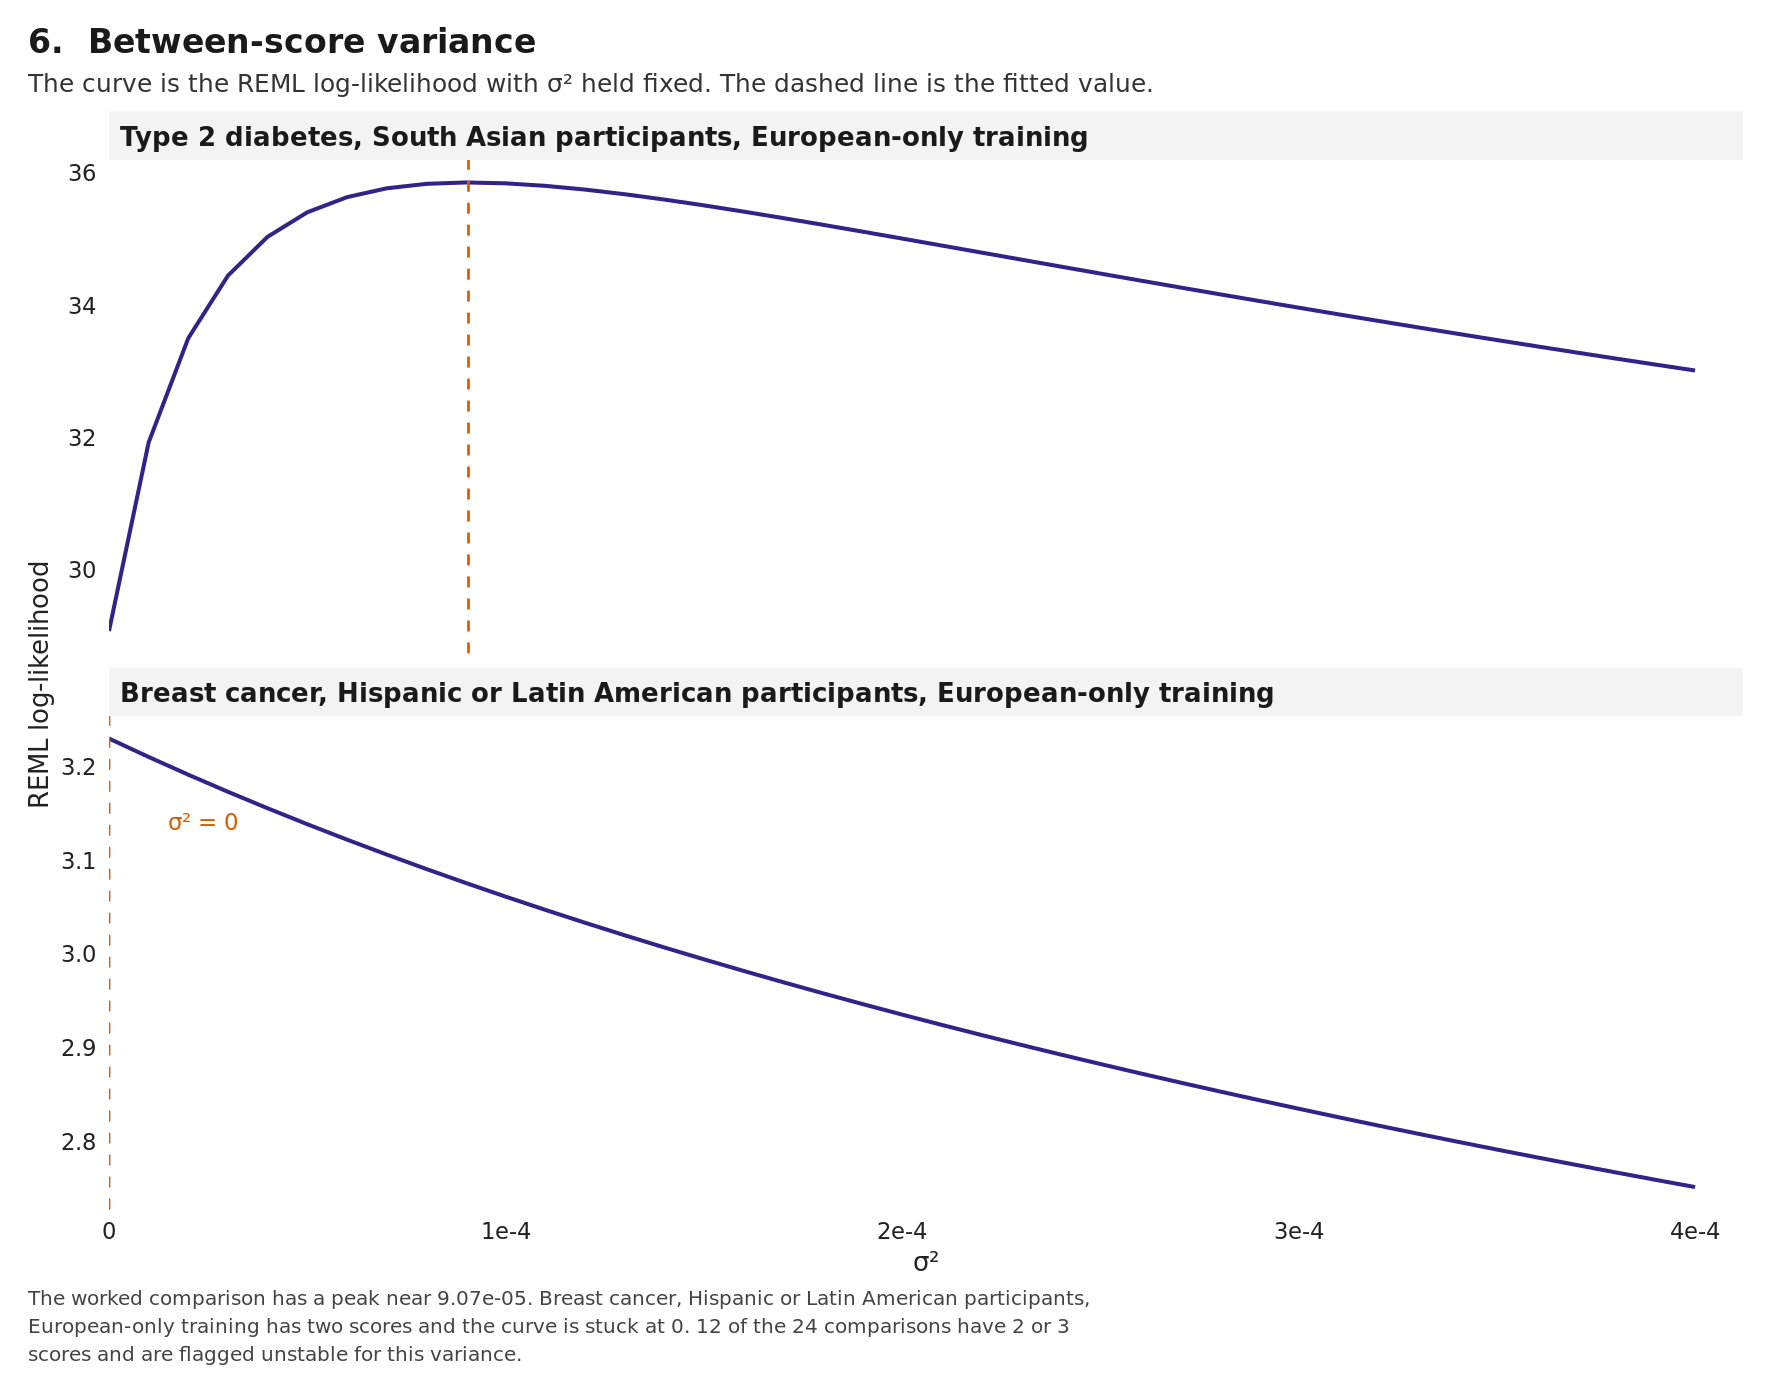

The table this chart was drawn from, first rows:
comparison, sigma2, reml_ll, fitted, fitted_ll
Type 2 diabetes, South Asian participant…, 0, 29.07, 9.066566604156065e-5, 35.86
Type 2 diabetes, South Asian participant…, 1e-5, 31.92, 9.066566604156065e-5, 35.86
Type 2 diabetes, South Asian participant…, 2e-5, 33.5, 9.066566604156065e-5, 35.86
Type 2 diabetes, South Asian participant…, 3.0000000000000004e-5, 34.45, 9.066566604156065e-5, 35.86
Type 2 diabetes, South Asian participant…, 4e-5, 35.03, 9.066566604156065e-5, 35.86
Type 2 diabetes, South Asian participant…, 5e-5, 35.4, 9.066566604156065e-5, 35.86
Type 2 diabetes, South Asian participant…, 6.000000000000001e-5, 35.63, 9.066566604156065e-5, 35.86
Type 2 diabetes, South Asian participant…, 7.000000000000001e-5, 35.77, 9.066566604156065e-5, 35.86
Type 2 diabetes, South Asian participant…, 8e-5, 35.84, 9.066566604156065e-5, 35.86
Type 2 diabetes, South Asian participant…, 9e-5, 35.86, 9.066566604156065e-5, 35.86
Type 2 diabetes, South Asian participant…, 1e-4, 35.84, 9.066566604156065e-5, 35.86
Type 2 diabetes, South Asian participant…, 1.1e-4, 35.81, 9.066566604156065e-5, 35.86
Type 2 diabetes, South Asian participant…, 1.2000000000000002e-4, 35.75, 9.066566604156065e-5, 35.86
Type 2 diabetes, South Asian participant…, 1.3000000000000002e-4, 35.68, 9.066566604156065e-5, 35.86
Type 2 diabetes, South Asian participant…, 1.4000000000000001e-4, 35.6, 9.066566604156065e-5, 35.86
Type 2 diabetes, South Asian participant…, 1.5000000000000001e-4, 35.51, 9.066566604156065e-5, 35.86
Type 2 diabetes, South Asian participant…, 1.6e-4, 35.42, 9.066566604156065e-5, 35.86
Type 2 diabetes, South Asian participant…, 1.7e-4, 35.32, 9.066566604156065e-5, 35.86
Type 2 diabetes, South Asian participant…, 1.8e-4, 35.22, 9.066566604156065e-5, 35.86
Type 2 diabetes, South Asian participant…, 1.9e-4, 35.11, 9.066566604156065e-5, 35.86
Type 2 diabetes, South Asian participant…, 2e-4, 35.01, 9.066566604156065e-5, 35.86
Type 2 diabetes, South Asian participant…, 2.1e-4, 34.9, 9.066566604156065e-5, 35.86
Type 2 diabetes, South Asian participant…, 2.2e-4, 34.8, 9.066566604156065e-5, 35.86
Type 2 diabetes, South Asian participant…, 2.3e-4, 34.69, 9.066566604156065e-5, 35.86
Type 2 diabetes, South Asian participant…, 2.4000000000000003e-4, 34.58, 9.066566604156065e-5, 35.86
Type 2 diabetes, South Asian participant…, 2.5e-4, 34.48, 9.066566604156065e-5, 35.86
Type 2 diabetes, South Asian participant…, 2.6000000000000003e-4, 34.37, 9.066566604156065e-5, 35.86
Type 2 diabetes, South Asian participant…, 2.7e-4, 34.27, 9.066566604156065e-5, 35.86
Type 2 diabetes, South Asian participant…, 2.8000000000000003e-4, 34.17, 9.066566604156065e-5, 35.86
Type 2 diabetes, South Asian participant…, 2.9e-4, 34.06, 9.066566604156065e-5, 35.86
Type 2 diabetes, South Asian participant…, 3.0000000000000003e-4, 33.96, 9.066566604156065e-5, 35.86
Type 2 diabetes, South Asian participant…, 3.1e-4, 33.86, 9.066566604156065e-5, 35.86
Type 2 diabetes, South Asian participant…, 3.2e-4, 33.76, 9.066566604156065e-5, 35.86
Type 2 diabetes, South Asian participant…, 3.3000000000000005e-4, 33.66, 9.066566604156065e-5, 35.86
Type 2 diabetes, South Asian participant…, 3.4e-4, 33.57, 9.066566604156065e-5, 35.86
Type 2 diabetes, South Asian participant…, 3.5000000000000005e-4, 33.47, 9.066566604156065e-5, 35.86
Type 2 diabetes, South Asian participant…, 3.6e-4, 33.38, 9.066566604156065e-5, 35.86
Type 2 diabetes, South Asian participant…, 3.7000000000000005e-4, 33.28, 9.066566604156065e-5, 35.86
Type 2 diabetes, South Asian participant…, 3.8e-4, 33.19, 9.066566604156065e-5, 35.86
Type 2 diabetes, South Asian participant…, 3.9000000000000005e-4, 33.1, 9.066566604156065e-5, 35.86
Type 2 diabetes, South Asian participant…, 4e-4, 33.01, 9.066566604156065e-5, 35.86
Breast cancer, Hispanic or Latin America…, 0, 3.23, 1.185711494939117e-13, 3.23
Breast cancer, Hispanic or Latin America…, 1e-5, 3.21, 1.185711494939117e-13, 3.23
Breast cancer, Hispanic or Latin America…, 2e-5, 3.191, 1.185711494939117e-13, 3.23
Breast cancer, Hispanic or Latin America…, 3.0000000000000004e-5, 3.173, 1.185711494939117e-13, 3.23
Breast cancer, Hispanic or Latin America…, 4e-5, 3.155, 1.185711494939117e-13, 3.23
Breast cancer, Hispanic or Latin America…, 5e-5, 3.138, 1.185711494939117e-13, 3.23
Breast cancer, Hispanic or Latin America…, 6.000000000000001e-5, 3.122, 1.185711494939117e-13, 3.23
Breast cancer, Hispanic or Latin America…, 7.000000000000001e-5, 3.106, 1.185711494939117e-13, 3.23
Breast cancer, Hispanic or Latin America…, 8e-5, 3.091, 1.185711494939117e-13, 3.23
Breast cancer, Hispanic or Latin America…, 9e-5, 3.076, 1.185711494939117e-13, 3.23
Breast cancer, Hispanic or Latin America…, 1e-4, 3.061, 1.185711494939117e-13, 3.23
Breast cancer, Hispanic or Latin America…, 1.1e-4, 3.047, 1.185711494939117e-13, 3.23
Breast cancer, Hispanic or Latin America…, 1.2000000000000002e-4, 3.033, 1.185711494939117e-13, 3.23
Breast cancer, Hispanic or Latin America…, 1.3000000000000002e-4, 3.02, 1.185711494939117e-13, 3.23
Breast cancer, Hispanic or Latin America…, 1.4000000000000001e-4, 3.007, 1.185711494939117e-13, 3.23
Breast cancer, Hispanic or Latin America…, 1.5000000000000001e-4, 2.994, 1.185711494939117e-13, 3.23
Breast cancer, Hispanic or Latin America…, 1.6e-4, 2.982, 1.185711494939117e-13, 3.23
Breast cancer, Hispanic or Latin America…, 1.7e-4, 2.97, 1.185711494939117e-13, 3.23
Breast cancer, Hispanic or Latin America…, 1.8e-4, 2.958, 1.185711494939117e-13, 3.23
... 22 more rows
